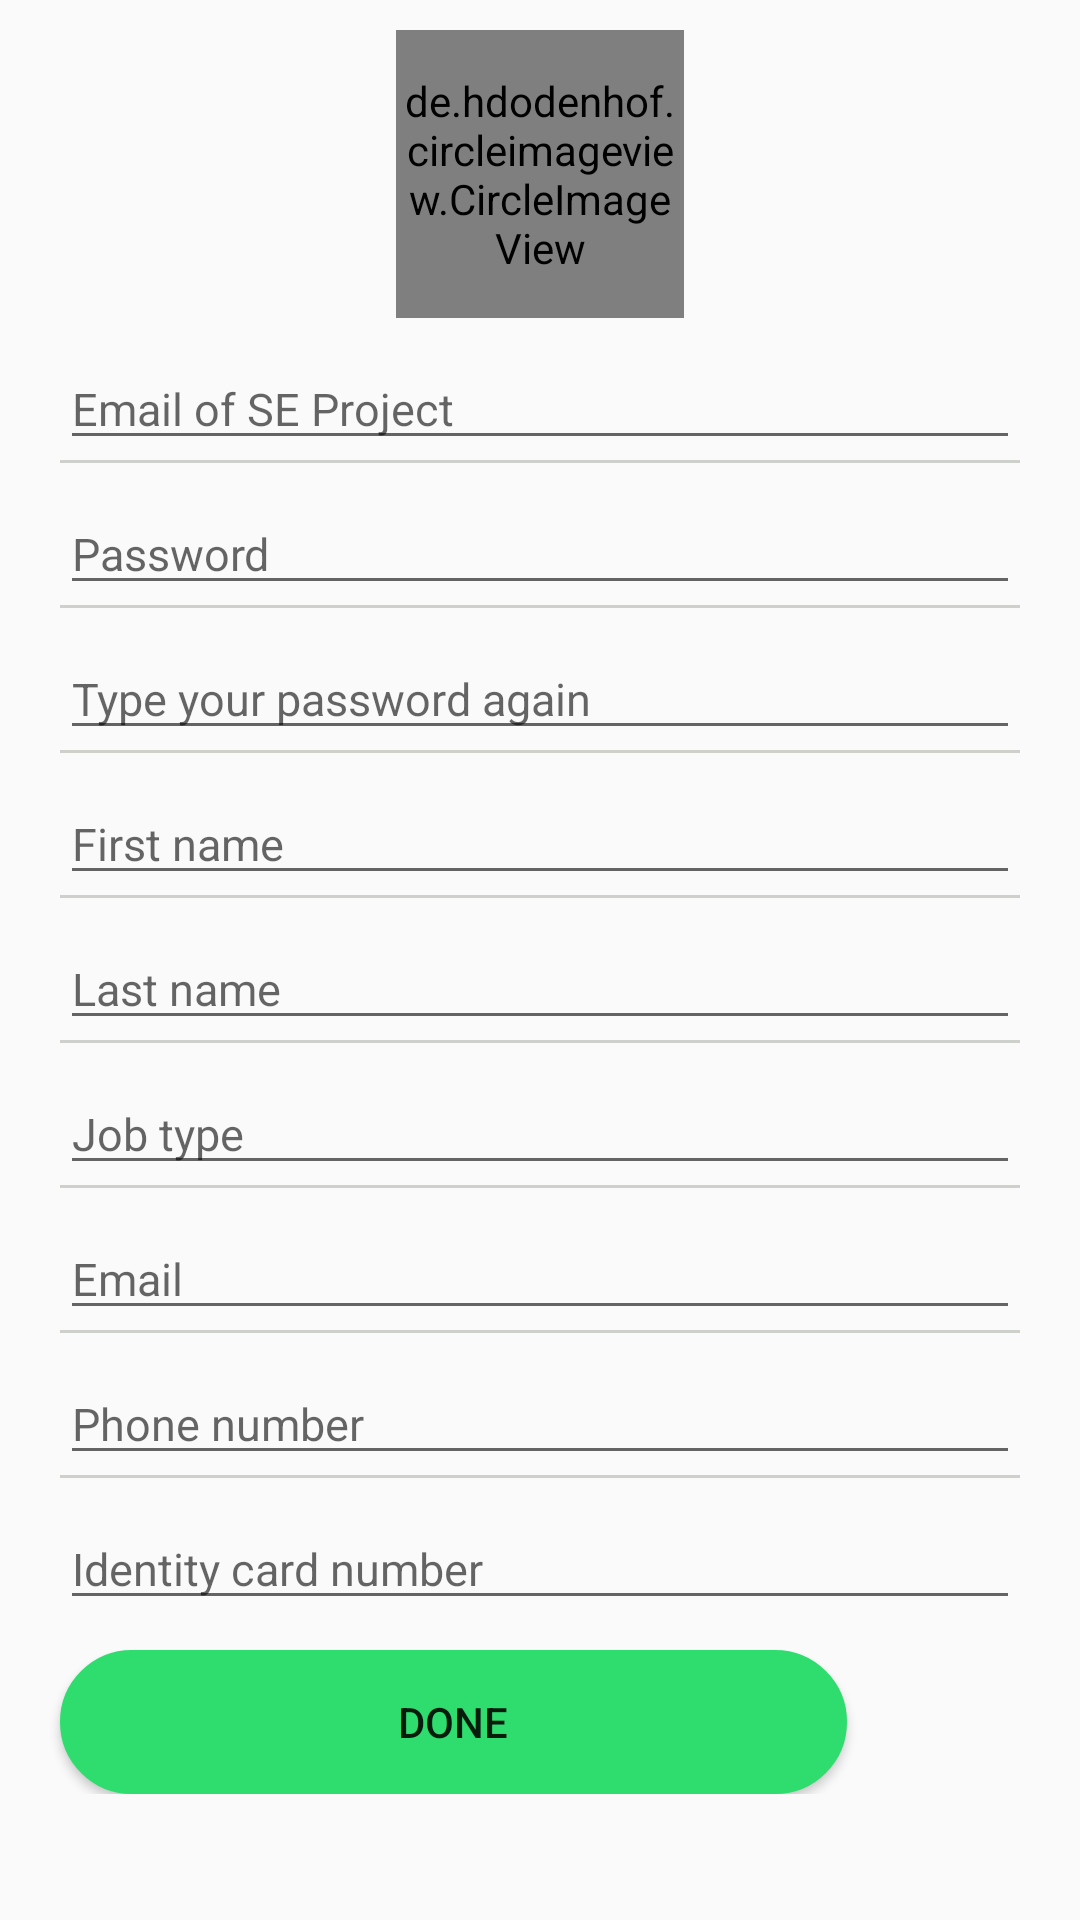

Layout XML and referenced resources for this Android screen:
<!-- AndroidManifest.xml: application theme Theme.BackOfficer -->
<!-- res/layout/register.xml -->
<?xml version="1.0" encoding="utf-8"?>
<LinearLayout xmlns:android="http://schemas.android.com/apk/res/android"
    android:layout_width="match_parent"
    android:layout_height="match_parent"
    android:orientation="vertical">

    <de.hdodenhof.circleimageview.CircleImageView
        android:id="@+id/civPersonalRegister"
        android:layout_width="@dimen/sizeCircleViewRegister"
        android:layout_height="@dimen/sizeCircleViewRegister"
        android:layout_gravity="center"
        android:layout_marginTop="@dimen/marginTopRegister"
        android:src="@drawable/personal_image_example" />

    <EditText
        android:id="@+id/txtEmailOfProjectRegister"
        style="@style/register"
        android:layout_width="match_parent"
        android:layout_height="wrap_content"
        android:hint="@string/emailOfProjectRegister" />

    <View
        android:layout_width="match_parent"
        android:layout_height="1dp"
        android:layout_marginStart="@dimen/marginStartRegister"
        android:layout_marginEnd="@dimen/marginEndRegister"
        android:background="@color/lineRegister" />

    <EditText
        android:id="@+id/txtPasswordRegister"
        style="@style/register"
        android:layout_width="match_parent"
        android:layout_height="wrap_content"
        android:hint="@string/passwordRegister"
        android:inputType="textPassword" />

    <View
        android:layout_width="match_parent"
        android:layout_height="1dp"
        android:layout_marginStart="@dimen/marginStartRegister"
        android:layout_marginEnd="@dimen/marginEndRegister"
        android:background="@color/lineRegister" />

    <EditText
        android:id="@+id/txtRePasswordRegister"
        style="@style/register"
        android:layout_width="match_parent"
        android:layout_height="wrap_content"
        android:hint="@string/rePasswordRegister"
        android:inputType="textPassword" />

    <View
        android:layout_width="match_parent"
        android:layout_height="1dp"
        android:layout_marginStart="@dimen/marginStartRegister"
        android:layout_marginEnd="@dimen/marginEndRegister"
        android:background="@color/lineRegister" />

    <EditText
        android:id="@+id/txtFirstNameRegister"
        style="@style/register"
        android:layout_width="match_parent"
        android:layout_height="wrap_content"
        android:hint="@string/firstNameRegister" />

    <View
        android:layout_width="match_parent"
        android:layout_height="1dp"
        android:layout_marginStart="@dimen/marginStartRegister"
        android:layout_marginEnd="@dimen/marginEndRegister"
        android:background="@color/lineRegister" />

    <EditText
        android:id="@+id/txtLastNameRegister"
        style="@style/register"
        android:layout_width="match_parent"
        android:layout_height="wrap_content"
        android:hint="@string/lastNameRegister" />

    <View
        android:layout_width="match_parent"
        android:layout_height="1dp"
        android:layout_marginStart="@dimen/marginStartRegister"
        android:layout_marginEnd="@dimen/marginEndRegister"
        android:background="@color/lineRegister" />

    <EditText
        android:id="@+id/txtJobTypeRegister"
        style="@style/register"
        android:layout_width="match_parent"
        android:layout_height="wrap_content"
        android:hint="@string/jobTypeRegister" />

    <View
        android:layout_width="match_parent"
        android:layout_height="1dp"
        android:layout_marginStart="@dimen/marginStartRegister"
        android:layout_marginEnd="@dimen/marginEndRegister"
        android:background="@color/lineRegister" />

    <EditText
        android:id="@+id/txtEmailRegister"
        style="@style/register"
        android:layout_width="match_parent"
        android:layout_height="wrap_content"
        android:hint="@string/emailRegister" />

    <View
        android:layout_width="match_parent"
        android:layout_height="1dp"
        android:layout_marginStart="@dimen/marginStartRegister"
        android:layout_marginEnd="@dimen/marginEndRegister"
        android:background="@color/lineRegister" />

    <EditText
        android:id="@+id/txtPhoneNumberRegister"
        style="@style/register"
        android:layout_width="match_parent"
        android:layout_height="wrap_content"
        android:hint="@string/phoneNumberRegister" />

    <View
        android:layout_width="match_parent"
        android:layout_height="1dp"
        android:layout_marginStart="@dimen/marginStartRegister"
        android:layout_marginEnd="@dimen/marginEndRegister"
        android:background="@color/lineRegister" />

    <EditText
        android:id="@+id/txtIdentityCardNumberRegister"
        style="@style/register"
        android:layout_width="match_parent"
        android:layout_height="wrap_content"
        android:hint="@string/identityCardNumberRegister" />

    <LinearLayout
        android:layout_width="match_parent"
        android:layout_height="wrap_content"
        android:layout_marginTop="@dimen/marginTopRegister"
        android:orientation="horizontal">

        <Button
            android:id="@+id/btnDoneRegister"
            android:layout_width="0dp"
            android:layout_height="wrap_content"
            android:layout_marginStart="@dimen/marginStartRegister"
            android:layout_weight="7"
            android:background="@drawable/no_sharp_corner_garbage_color"
            android:text="@string/doneRegister" />

        <ImageButton
            android:id="@+id/ibBackPressRegister"
            android:layout_width="0dp"
            android:layout_height="wrap_content"
            android:layout_gravity="center"
            android:layout_marginStart="@dimen/marginStartRegister"
            android:layout_marginEnd="@dimen/marginEndRegister"
            android:layout_weight="1"
            android:background="@drawable/no_sharp_corner_back_icon"
            android:src="@drawable/back_icon" />

    </LinearLayout>
</LinearLayout>
<!-- resources referenced by this layout -->
<resources>
  <color name="lineRegister">#CED1CB</color>
  
      //Dialog Delete Account
  <dimen name="marginEndRegister">20dp</dimen>
  
      //Dialog Delete Account
  <dimen name="marginStartRegister">20dp</dimen>
  <dimen name="marginTopRegister">10dp</dimen>
  <dimen name="sizeCircleViewRegister">96dp</dimen>
  <!-- drawable no_sharp_corner_back_icon (drawable-v24) -->
  <?xml version="1.0" encoding="utf-8"?>
  <shape xmlns:android="http://schemas.android.com/apk/res/android">
      <corners android:radius="30dp"/>
      <stroke
          android:width="1dp"
          android:color="@color/grayBackIcon"/>
      <solid android:color="@color/grayBackIcon"/>
  </shape>
  <!-- drawable no_sharp_corner_garbage_color (drawable) -->
  <?xml version="1.0" encoding="utf-8"?>
  <shape xmlns:android="http://schemas.android.com/apk/res/android">
      <corners android:radius="30dp"/>
      <stroke
          android:width="1dp"
          android:color="@color/greenGarbageSignIn"/>
      <solid android:color="@color/greenGarbageSignIn"/>
  </shape>
  <!-- drawable personal_image_example: jpg bitmap (drawable-xhdpi, 633682 bytes) -->
  <string name="doneRegister">Done</string>
  <string name="emailOfProjectRegister">Email of SE Project</string>
  <string name="emailRegister">Email</string>
  <string name="firstNameRegister">First name</string>
  <string name="identityCardNumberRegister">Identity card number</string>
  
      //Dialog Delete Account
  <string name="jobTypeRegister">Job type</string>
  <string name="lastNameRegister">Last name</string>
  <string name="passwordRegister">Password</string>
  <string name="phoneNumberRegister">Phone number</string>
  <string name="rePasswordRegister">Type your password again</string>
  <style name="register">
          <item name="android:layout_marginTop">@dimen/marginTopRegister</item>
          <item name="android:layout_marginStart">@dimen/marginStartRegister</item>
          <item name="android:layout_marginEnd">@dimen/marginEndRegister</item>
          <item name="android:textSize">@dimen/textSizeRegister</item>
      </style>
  <style name="Theme.BackOfficer" parent="Theme.MaterialComponents.DayNight.NoActionBar.Bridge">
          
          <item name="colorPrimary">@color/purple_500</item>
          <item name="colorPrimaryVariant">@color/purple_700</item>
          <item name="colorOnPrimary">@color/white</item>
          
          <item name="colorSecondary">@color/teal_200</item>
          <item name="colorSecondaryVariant">@color/teal_700</item>
          <item name="colorOnSecondary">@color/black</item>
          
          <item name="android:statusBarColor" tools:targetApi="l">?attr/colorPrimaryVariant</item>
          
      </style>
  <color name="grayBackIcon">#B2B6B5</color>
  <color name="greenGarbageSignIn">#2FDD6E</color>
  
      //View Information
  <dimen name="textSizeRegister">15sp</dimen>
  <color name="purple_500">#FF6200EE</color>
  <color name="purple_700">#FF3700B3</color>
  <color name="white">#FFFFFFFF</color>
  <color name="teal_200">#FF03DAC5</color>
  <color name="teal_700">#FF018786</color>
  <color name="black">#FF000000</color>
</resources>
